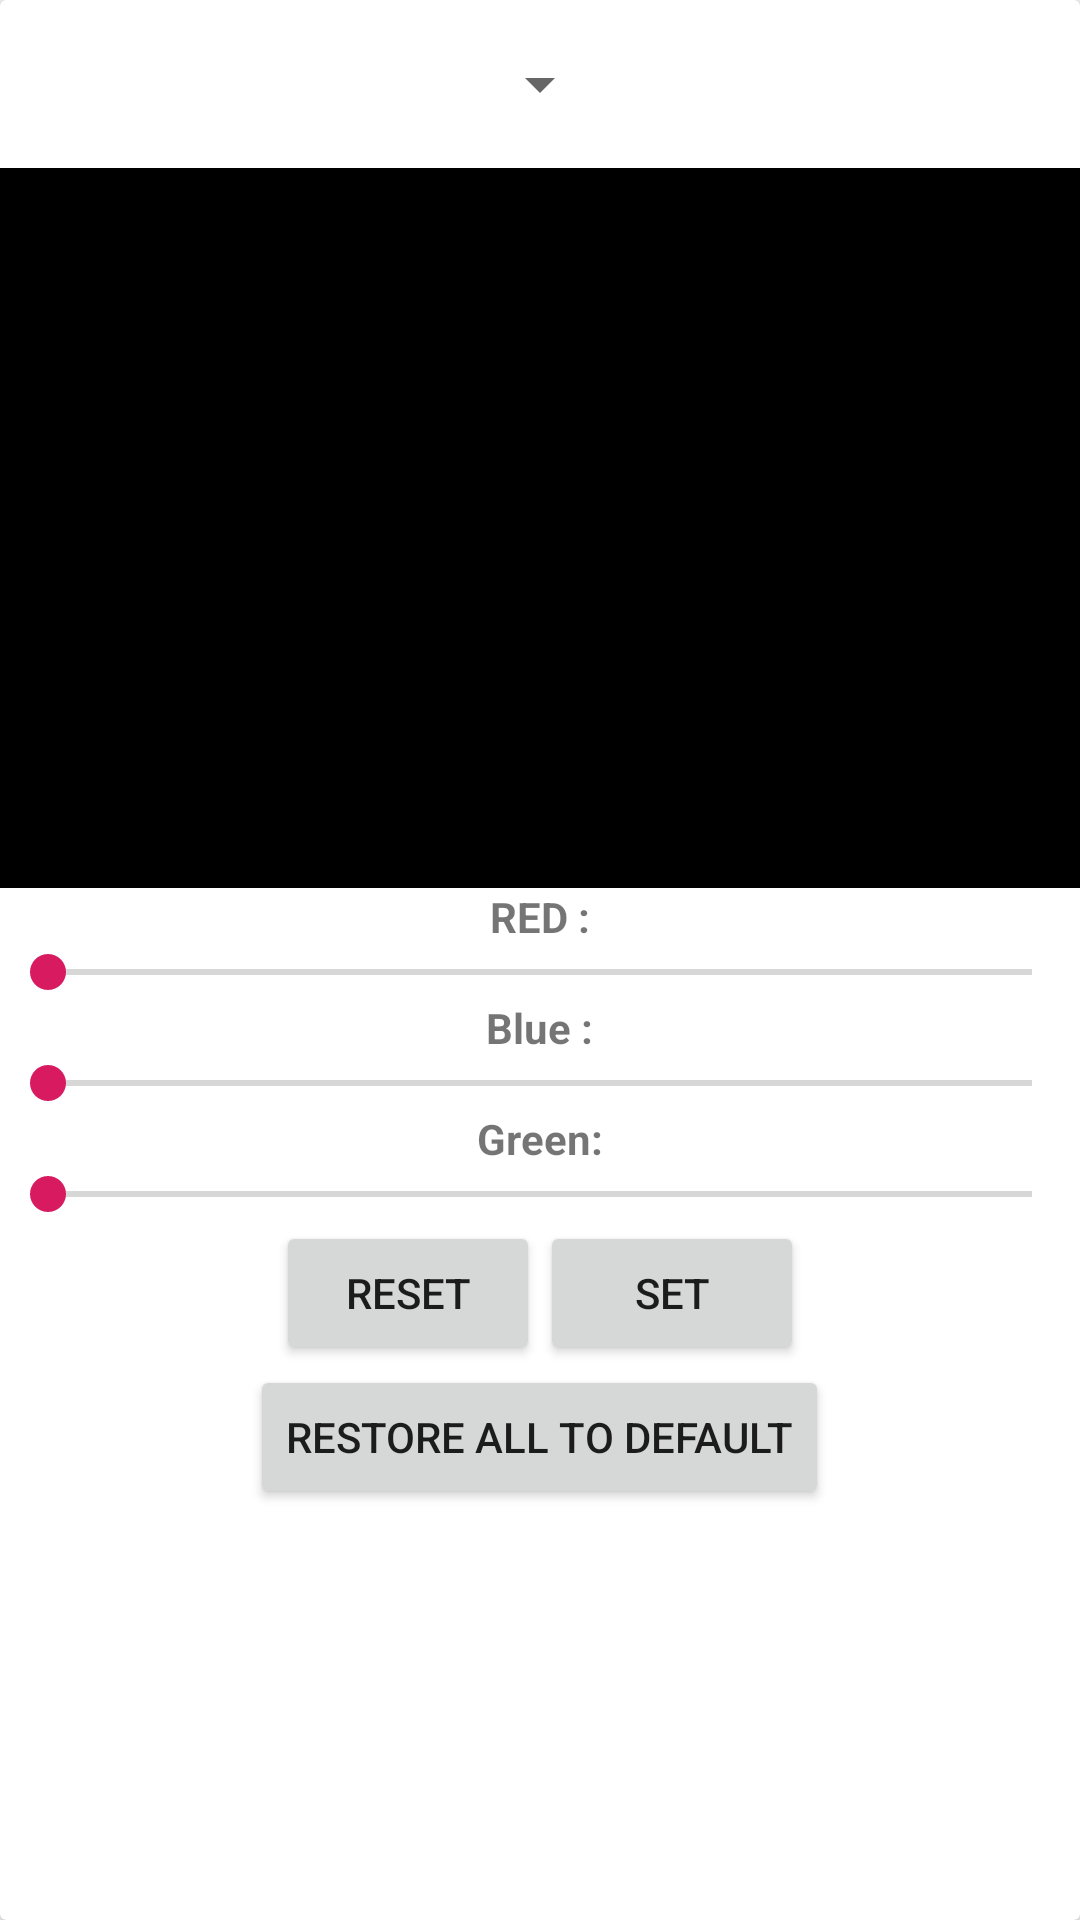

Layout XML and referenced resources for this Android screen:
<!-- AndroidManifest.xml: application theme AppTheme -->
<!-- res/layout/activity_settings.xml -->
<?xml version="1.0" encoding="utf-8"?>
<androidx.cardview.widget.CardView xmlns:android="http://schemas.android.com/apk/res/android"
    android:orientation="vertical"
    android:layout_width="match_parent"
    android:layout_height="wrap_content"
    android:padding="5dp"
    android:layout_gravity="center">

    <LinearLayout
        android:layout_width="match_parent"
        android:layout_height="wrap_content"
        android:gravity="center"
        android:orientation="vertical">
        <Spinner
            android:layout_width="wrap_content"
            android:layout_height="32sp"
            android:layout_gravity="center"
            android:id="@+id/choicespinner"
            android:layout_margin="12dp"/>
        <View
            android:layout_width="match_parent"
            android:layout_height="240dp"
            android:id="@+id/colorglimpse"
            android:background="@color/colorPrimary"/>
        <LinearLayout
            android:layout_width="match_parent"
            android:layout_height="wrap_content"
            android:orientation="vertical"
            >



            <TextView
                android:layout_width="wrap_content"
                android:layout_height="wrap_content"
                android:textStyle="bold"
                android:layout_gravity="center"
                android:text="RED :"/>

            <SeekBar
                android:layout_width="match_parent"
                android:layout_height="wrap_content"
                android:layout_gravity="center"
                android:id="@+id/seekbarred"
                android:max="255" />

            <TextView
                android:layout_width="wrap_content"
                android:layout_height="wrap_content"
                android:textStyle="bold"
                android:layout_gravity="center"

                android:text="Blue :"/>

            <SeekBar
                android:layout_width="match_parent"
                android:layout_height="wrap_content"
                android:layout_gravity="center"
                android:id="@+id/seekbargreen"
                android:max="255" />

            <TextView
                android:layout_width="wrap_content"
                android:layout_height="wrap_content"
                android:textStyle="bold"
                android:layout_gravity="center"
                android:text="Green:"/>

            <SeekBar
                android:layout_width="match_parent"
                android:layout_height="wrap_content"
                android:layout_gravity="center"
                android:id="@+id/seekbarblue"
                android:max="255" />
            <LinearLayout
                android:layout_width="match_parent"
                android:layout_height="wrap_content"
                android:gravity="center">
                <Button
                    android:layout_width="wrap_content"
                    android:layout_height="wrap_content"
                    android:id="@+id/btnresetpref"
                    android:layout_gravity="center"
                    android:text="Reset"/>
                <Button
                    android:layout_width="wrap_content"
                    android:layout_height="wrap_content"
                    android:id="@+id/btnset"
                    android:layout_gravity="center"
                    android:text="Set"/>
            </LinearLayout>
        </LinearLayout>
        <Button
            android:layout_width="wrap_content"
            android:layout_height="wrap_content"
            android:id="@+id/btnresetall"
            android:layout_gravity="center"
            android:text="Restore All to default"/>
    </LinearLayout>

</androidx.cardview.widget.CardView>
<!-- resources referenced by this layout -->
<resources>
  <color name="colorPrimary">#000000</color>
  <style name="AppTheme" parent="Theme.AppCompat.Light.DarkActionBar">
          
          <item name="colorPrimary">@color/colorPrimary</item>
          <item name="colorPrimaryDark">@color/colorPrimaryDark</item>
          <item name="colorAccent">@color/colorAccent</item>
              <item name="android:windowAnimationStyle">@null</item>
      </style>
  <color name="colorPrimaryDark">#000000</color>
  <color name="colorAccent">#D81B60</color>
</resources>
